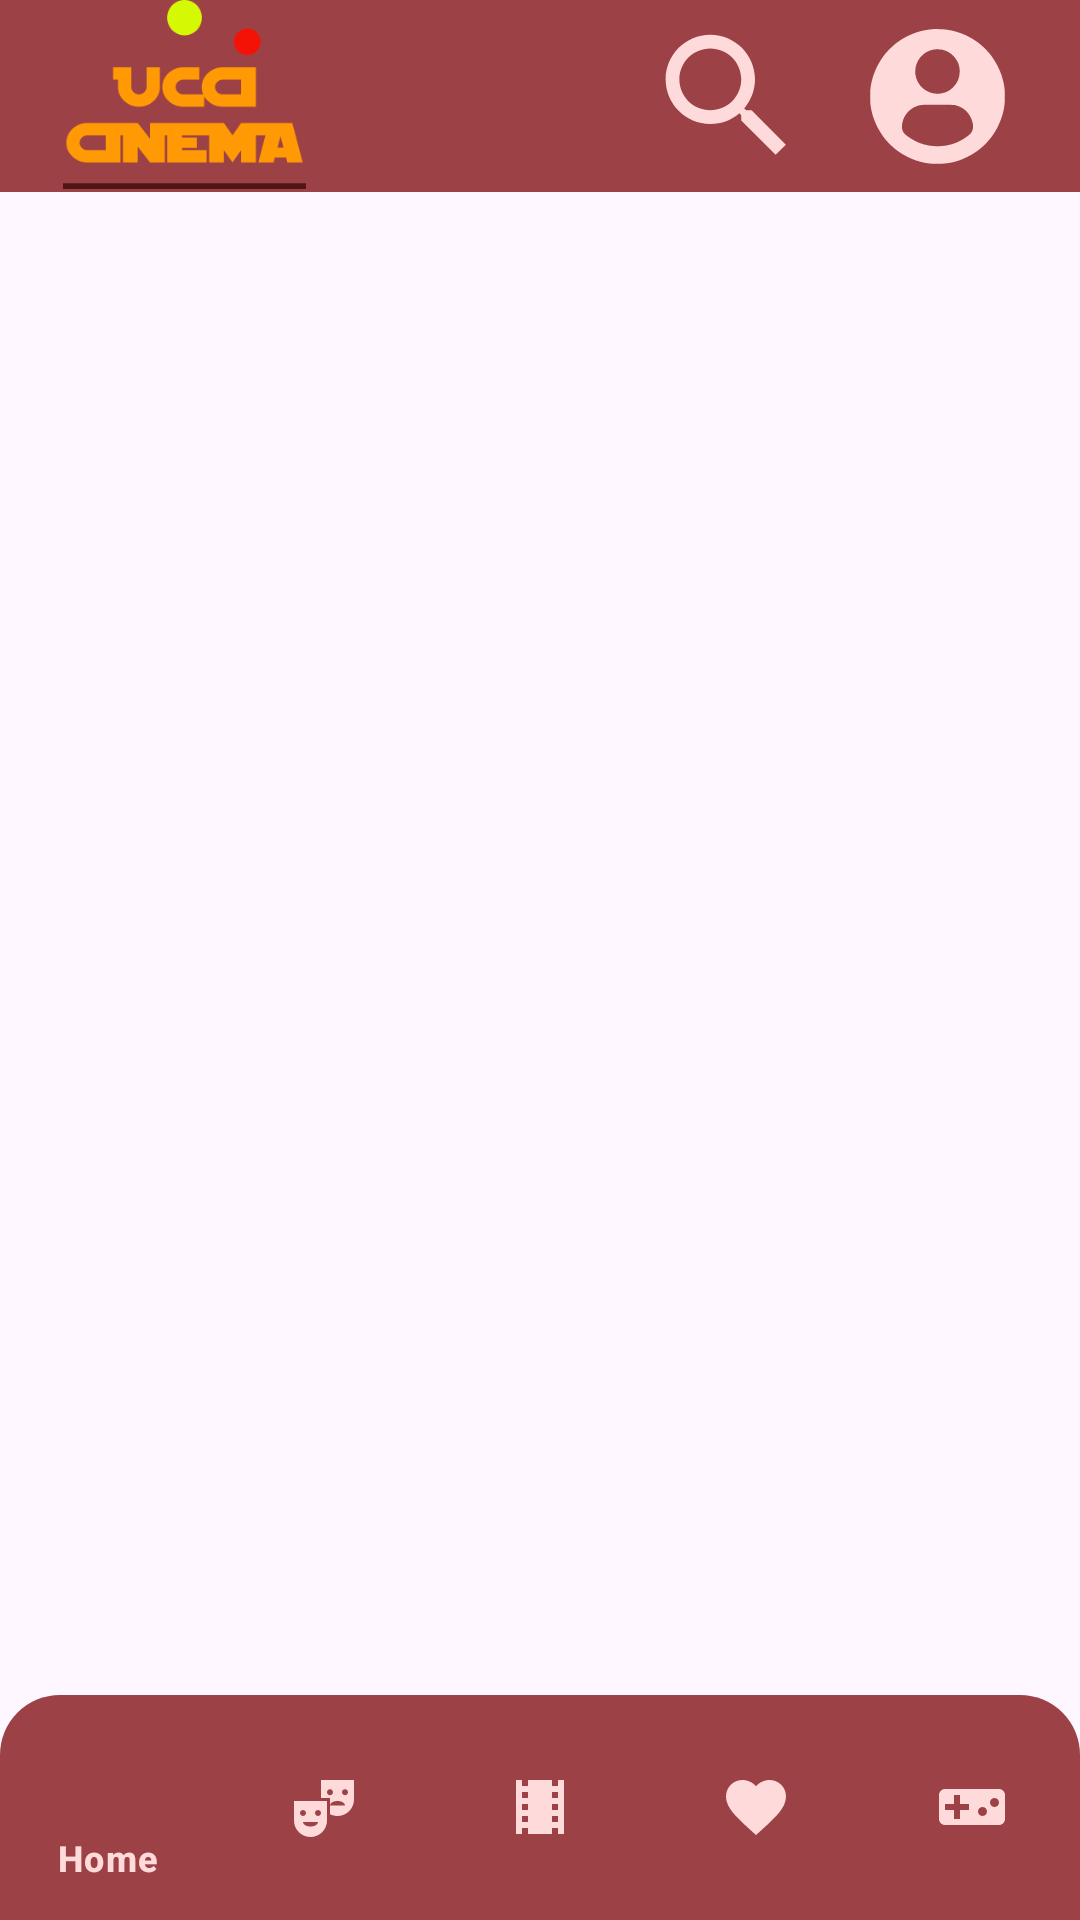

The Android layout XML behind this screen, and the referenced resources:
<!-- AndroidManifest.xml: activity theme demo -->
<!-- res/layout/activity_main.xml -->
<?xml version="1.0" encoding="utf-8"?>
<androidx.constraintlayout.widget.ConstraintLayout xmlns:android="http://schemas.android.com/apk/res/android"
    android:id="@+id/parent_id"
    xmlns:app="http://schemas.android.com/apk/res-auto"
    xmlns:tools="http://schemas.android.com/tools"
    android:layout_width="match_parent"
    android:layout_height="match_parent"
    android:fitsSystemWindows="true"
    tools:context=".MainActivity">

    
    <include
        android:id="@+id/tool_bar"
        layout="@layout/tool_bar"
        android:layout_width="0dp"
        android:layout_height="wrap_content"
        app:layout_constraintEnd_toEndOf="parent"
        app:layout_constraintStart_toStartOf="parent"
        app:layout_constraintTop_toTopOf="parent" />


    <androidx.viewpager2.widget.ViewPager2
        android:id="@+id/pager"
        android:layout_width="0dp"
        android:layout_height="0dp"
        app:layout_behavior="@string/appbar_scrolling_view_behavior"
        app:layout_constraintBottom_toTopOf="@+id/bottomNavigationView"
        app:layout_constraintEnd_toEndOf="parent"
        app:layout_constraintStart_toStartOf="parent"
        app:layout_constraintTop_toBottomOf="@+id/tool_bar" />

    <com.google.android.material.bottomnavigation.BottomNavigationView
        android:id="@+id/bottomNavigationView"
        android:layout_width="match_parent"
        android:layout_height="75dp"
        app:layout_constraintBottom_toBottomOf="parent"
        app:layout_constraintEnd_toEndOf="parent"
        app:layout_constraintHorizontal_bias="0.5"
        app:layout_constraintStart_toStartOf="parent"
        style="@style/BottomNavigation"
        app:menu="@menu/bottom_nav_menu"/>

</androidx.constraintlayout.widget.ConstraintLayout>
<!-- res/layout/tool_bar.xml (included above) -->
<?xml version="1.0" encoding="utf-8"?>
<androidx.constraintlayout.widget.ConstraintLayout
    xmlns:android="http://schemas.android.com/apk/res/android"
    xmlns:app="http://schemas.android.com/apk/res-auto"
    xmlns:tools="http://schemas.android.com/tools"
    android:layout_width="match_parent"
    android:layout_height="match_parent"
    tools:context=".MainActivity">

    
    <com.google.android.material.appbar.AppBarLayout
        android:id="@+id/toolbar"
        android:layout_width="0dp"
        android:layout_height="wrap_content"
        app:layout_constraintEnd_toEndOf="parent"
        app:layout_constraintStart_toStartOf="parent"
        app:layout_constraintTop_toTopOf="parent">

        <androidx.constraintlayout.widget.ConstraintLayout
            android:layout_width="match_parent"
            android:layout_height="match_parent">

            
            <androidx.appcompat.widget.Toolbar
                android:id="@+id/topAppBar"
                android:layout_width="match_parent"
                android:layout_height="wrap_content"
                android:background="?attr/colorPrimary"
                android:minHeight="?attr/actionBarSize"
                android:theme="?attr/actionBarTheme"
                app:layout_constraintEnd_toEndOf="parent"
                app:layout_constraintStart_toStartOf="parent"
                app:layout_constraintTop_toTopOf="parent"
                app:titleTextColor="#ffff" />

            

            <ImageView
                android:id="@+id/textView2"
                android:layout_width="55dp"
                android:layout_height="55dp"
                android:layout_marginEnd="20dp"
                android:contentDescription="@string/login_icon"
                android:onClick="login"
                android:padding="5dp"
                app:layout_constraintBottom_toBottomOf="parent"
                app:layout_constraintEnd_toEndOf="@+id/topAppBar"
                app:layout_constraintTop_toTopOf="parent"
                app:srcCompat="@drawable/user" />

            
            <ImageView
                android:id="@+id/search_icon"
                android:layout_width="55dp"
                android:layout_height="55dp"
                android:layout_marginEnd="15dp"
                android:contentDescription="@string/search_icon"
                android:onClick="search"
                app:layout_constraintBottom_toBottomOf="parent"
                app:layout_constraintEnd_toStartOf="@+id/textView2"
                app:layout_constraintTop_toTopOf="parent"
                app:srcCompat="@drawable/baseline_search_24" />

            
            <ImageView
                android:id="@+id/imageView"
                android:layout_width="123dp"
                android:layout_height="63dp"
                app:layout_constraintBottom_toBottomOf="parent"
                app:layout_constraintStart_toStartOf="parent"
                app:layout_constraintTop_toTopOf="parent"
                app:layout_constraintVertical_bias="0.0"
                app:srcCompat="@drawable/logo"
                android:contentDescription="@string/logo" />

        </androidx.constraintlayout.widget.ConstraintLayout>

    </com.google.android.material.appbar.AppBarLayout>

</androidx.constraintlayout.widget.ConstraintLayout>
<!-- resources referenced by this layout -->
<resources>
  <!-- drawable baseline_search_24 (drawable) -->
  <vector android:height="24dp" android:tint="?attr/colorPrimaryContainer"
      android:viewportHeight="24" android:viewportWidth="24"
      android:width="24dp" xmlns:android="http://schemas.android.com/apk/res/android">
      <path android:fillColor="@color/sfondo2" android:pathData="M15.5,14h-0.79l-0.28,-0.27C15.41,12.59 16,11.11 16,9.5 16,5.91 13.09,3 9.5,3S3,5.91 3,9.5 5.91,16 9.5,16c1.61,0 3.09,-0.59 4.23,-1.57l0.27,0.28v0.79l5,4.99L20.49,19l-4.99,-5zM9.5,14C7.01,14 5,11.99 5,9.5S7.01,5 9.5,5 14,7.01 14,9.5 11.99,14 9.5,14z"/>
  </vector>
  <string name="login_icon">icona login</string>
  <string name="logo">logo</string>
  <string name="search_icon">icona cerca</string>
  <style name="BottomNavigation" parent="demo">
          <item name="android:background">@drawable/rounded_shape_bg</item>
          <item name="itemIconTint">@drawable/selector_bottom_nav_icon</item>
          <item name="itemTextColor">?attr/colorPrimaryContainer</item>&gt;
          <item name="itemActiveIndicatorStyle">@style/App.Custom.Indicator</item>
      </style>
  <style name="demo" parent="Theme.Material3.Light.NoActionBar">
          
          <item name="colorPrimary">@color/overlay_light_primary</item>
  
          <item name="colorOnPrimary">@color/overlay_light_onPrimary</item>
          <item name="colorPrimaryContainer">@color/overlay_light_primaryContainer</item>
          <item name="colorOnPrimaryContainer">@color/overlay_light_onPrimaryContainer</item>
  
          
          <item name="colorSecondary">@color/overlay_light_onPrimaryContainer</item>
          <item name="colorSecondaryVariant">@color/overlay_color_secondary_variant</item>
          <item name="colorOnSecondary">@color/black</item>
  
          <item name="colorTertiary">@color/overlay_color_ter_variant</item>
  
  
          <item name="android:textColorLinkInverse">@color/teal_700</item>
  
  
          
      </style>
  <color name="sfondo2">#ffdefcfc</color>
  <!-- drawable rounded_shape_bg (drawable) -->
  <?xml version="1.0" encoding="utf-8"?>
  <shape xmlns:android="http://schemas.android.com/apk/res/android">
     <solid android:color="?attr/colorPrimary" />
      <corners
          android:topLeftRadius="20dp"
          android:topRightRadius="20dp" />
  </shape>
  <!-- drawable selector_bottom_nav_icon (drawable) -->
  <?xml version="1.0" encoding="utf-8"?>
  <selector xmlns:android="http://schemas.android.com/apk/res/android">
      <item android:color="?attr/colorPrimary" android:state_checked="true" />
      <item android:color="?attr/colorPrimaryContainer" android:state_checked="false" />
  </selector>
  <style name="App.Custom.Indicator" parent="Widget.Material3.BottomNavigationView.ActiveIndicator">
          <item name="android:color">?attr/colorPrimaryContainer</item>
      </style>
  <color name="overlay_light_primary">#9C4146</color>
  <color name="overlay_light_onPrimary">#FFFFFF</color>
  <color name="overlay_light_primaryContainer">#FFDADB</color>
  <color name="overlay_light_onPrimaryContainer">#400008</color>
  <color name="overlay_color_secondary_variant">#CC191919</color>
  <color name="black">#FF000000</color>
  <color name="overlay_color_ter_variant">#00000000</color>
  <color name="teal_700">#FF018786</color>
</resources>
